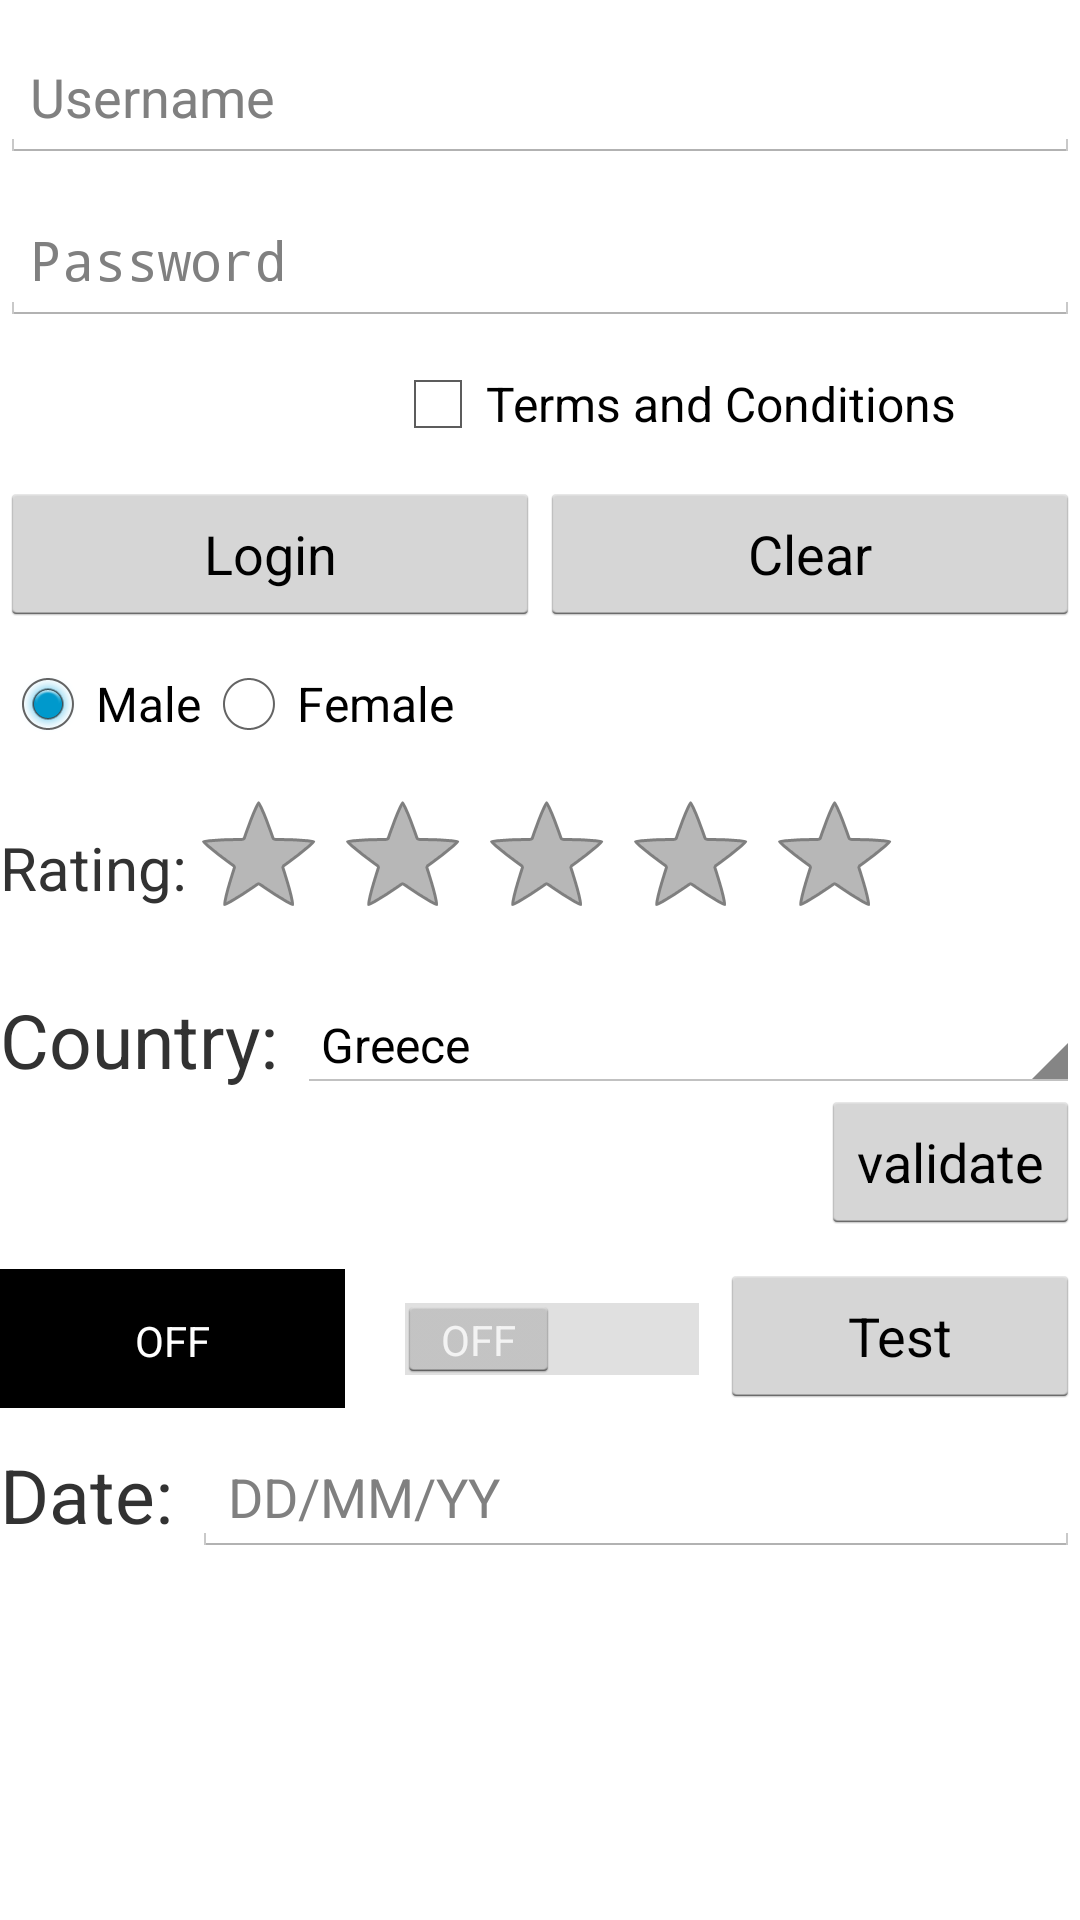

The Android layout XML behind this screen, and the referenced resources:
<!-- AndroidManifest.xml: application theme AppTheme -->
<!-- res/layout/activity_main.xml -->
<?xml version="1.0" encoding="utf-8"?>
<LinearLayout xmlns:android="http://schemas.android.com/apk/res/android"
    xmlns:app="http://schemas.android.com/apk/res-auto"
    xmlns:tools="http://schemas.android.com/tools"
    android:layout_width="match_parent"
    android:layout_height="match_parent"
    android:orientation="vertical"
    android:layout_margin="30dp"
    tools:context="com.training.mansopresk.mansopresklables.MainActivity">
    <ScrollView
        android:layout_width="match_parent"
        android:layout_height="match_parent"
        android:fitsSystemWindows="true">
    <LinearLayout
        android:layout_width="match_parent"
        android:layout_height="wrap_content"
        android:orientation="vertical">
        <LinearLayout
            android:layout_width="match_parent"
            android:layout_height="wrap_content"
            android:orientation="vertical">

                <EditText
                    android:id="@+id/etname"
                    android:layout_width="match_parent"
                    android:layout_height="wrap_content"
                    android:ems="10"
                    android:hint="Username"
                    android:inputType="text"
                    android:layout_marginTop="10dp"
                    android:padding="10dp"
                    android:singleLine="true"
                    android:textColor="#000"
                    android:textSize="18dp" />




                <EditText
                    android:id="@+id/etpwd"
                    android:layout_width="match_parent"
                    android:layout_height="wrap_content"
                    android:ems="10"
                    android:hint="Password"
                    android:layout_marginTop="10dp"
                    android:inputType="textPassword"
                    android:maxLength="10"
                    android:padding="10dp"
                    android:singleLine="true"
                    android:textColor="#000"
                    android:textSize="18dp" />


        </LinearLayout>
        <CheckBox
            android:layout_width="wrap_content"
            android:layout_height="wrap_content"
            android:id="@+id/cb"
            android:layout_marginTop="10dp"
            android:layout_marginLeft="130dp"
            android:text="Terms and Conditions" />
        <LinearLayout
            android:layout_width="match_parent"
            android:layout_height="match_parent"
            android:gravity="center"
            android:weightSum="2"
            android:layout_marginTop="10dp"
            android:orientation="horizontal">
            <Button
                android:layout_width="match_parent"
                android:layout_height="wrap_content"
                android:text="Login"
                android:id="@+id/loginbtn"
                android:onClick="validate"
                android:layout_weight="1"
                android:layout_gravity="center"/>
            <Button
                android:layout_width="match_parent"
                android:layout_height="wrap_content"
                android:text="Clear"
                android:id="@+id/clearbtn"
                android:onClick="cleardata"
                android:layout_weight="1"
                android:layout_gravity="center"/>
        </LinearLayout>
        <LinearLayout
            android:layout_width="match_parent"
            android:layout_height="wrap_content"
            android:layout_marginTop="10dp"
            android:orientation="vertical">
        <RadioGroup
            android:layout_width="match_parent"
            android:layout_height="wrap_content"
            android:layout_gravity="center"
            android:orientation="horizontal"
            android:id="@+id/rg">
            <RadioButton
                android:id="@+id/rb1"
                android:layout_width="wrap_content"
                android:layout_height="wrap_content"
                android:checked="true"
                android:text="Male"/>
            <RadioButton
                android:id="@+id/rb2"
                android:layout_width="wrap_content"
                android:layout_height="wrap_content"
                android:text="Female"/>
        </RadioGroup>
        </LinearLayout>
        <LinearLayout
            android:layout_width="match_parent"
            android:layout_height="wrap_content"
            android:layout_marginTop="10dp"
            android:orientation="horizontal">
            <TextView
                android:layout_width="wrap_content"
                android:layout_height="wrap_content"
                android:textSize="20dp"
                android:layout_marginTop="15dp"
                android:text="Rating:"/>
        <RatingBar
            android:layout_width="wrap_content"
            android:layout_height="wrap_content"
            android:layout_gravity="center"
            android:numStars="5"
            android:id="@+id/rating"/>
        </LinearLayout>

        <LinearLayout
            android:layout_width="match_parent"
            android:layout_height="wrap_content"
            android:layout_marginTop="10dp"
            android:orientation="horizontal">
            <TextView
                android:layout_width="wrap_content"
                android:layout_height="wrap_content"
                android:textSize="25dp"
                android:layout_marginTop="2dp"
                android:text="Country: "/>
        <Spinner
            android:layout_width="match_parent"
            android:layout_height="wrap_content"
            android:id="@+id/sp"
            android:entries="@array/country_array"></Spinner>
        </LinearLayout>
        <Button
            android:layout_width="wrap_content"
            android:layout_height="wrap_content"
            android:onClick="valid"
            android:text="validate"
            android:layout_gravity="end"
            android:id="@+id/rbvalidatebtn"/>
        <LinearLayout
            android:layout_width="match_parent"
            android:layout_height="wrap_content"
            android:weightSum="3"
            android:layout_marginTop="10dp"
            android:orientation="horizontal">
        <ToggleButton
            android:layout_width="match_parent"
            android:layout_height="wrap_content"
            android:textOff="OFF"
            android:layout_weight="1"
            android:textColor="#fff"
            android:layout_marginRight="5dp"
            android:background="#000"
            android:id="@+id/togglebtn"/>
        <Switch
            android:layout_width="match_parent"
            android:layout_height="wrap_content"
            android:layout_weight="1"
            android:layout_marginRight="5dp"
            android:id="@+id/switchbtn"
            android:textOff="OFF"/>

            <Button
                android:layout_width="match_parent"
                android:layout_height="wrap_content"
                android:layout_weight="1"
                android:id="@+id/testbtn"
                android:onClick="testSwitch"
                android:text="Test"/>
        </LinearLayout>
        <LinearLayout
            android:layout_width="match_parent"
            android:layout_height="wrap_content"
            android:layout_marginTop="10dp"
            android:layout_marginBottom="50dp"
            android:orientation="horizontal">
            <TextView
                android:layout_width="wrap_content"
                android:layout_height="wrap_content"
                android:textSize="25dp"
                android:layout_marginTop="2dp"
                android:text="Date: "/>
            <EditText
                android:layout_width="match_parent"
                android:layout_height="wrap_content"
                android:id="@+id/etcalender"
                android:hint="DD/MM/YY"/>
        </LinearLayout>

    </LinearLayout>
    </ScrollView>
</LinearLayout>
<!-- resources referenced by this layout -->
<resources>
  <string-array name="country_array">
          <item>Greece</item>
          <item>United Kingdom</item>
          <item>Italy</item>
          <item>France</item>
          <item>Germany</item>
          <item>Turkey</item>
          <item>Poland</item>
          <item>India</item>
      </string-array>
  <style name="AppTheme" parent="android:Theme.Holo.Light.DarkActionBar">
          
      </style>
</resources>
